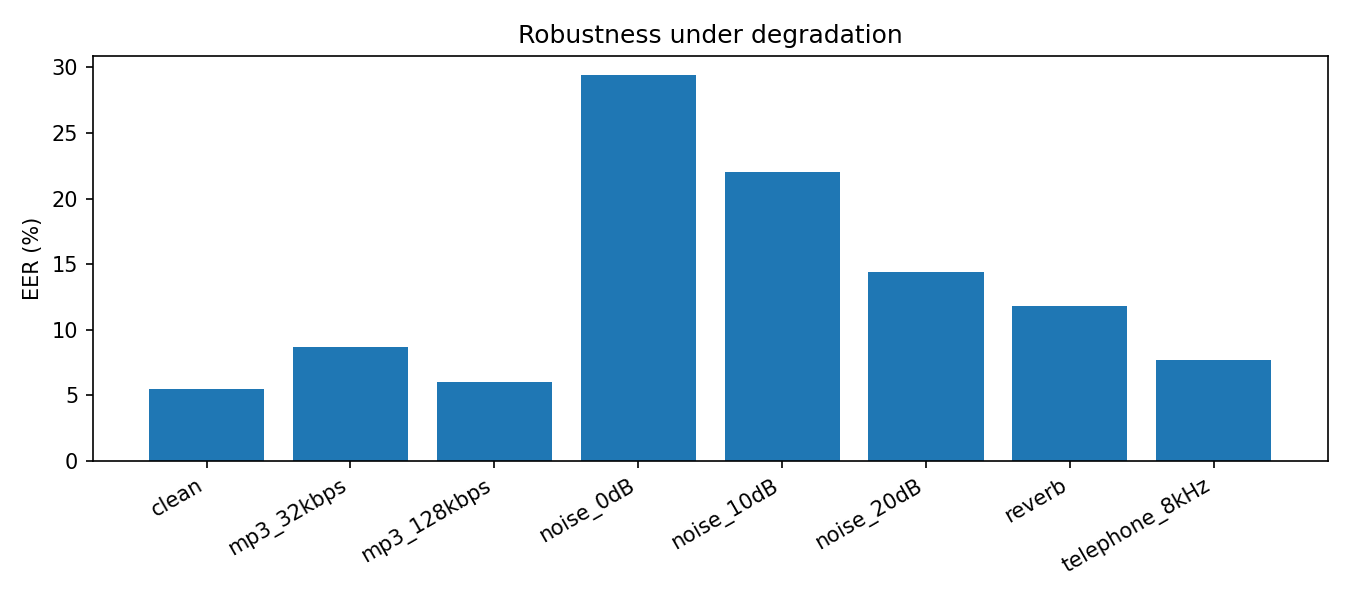

The file beside this chart, header and first rows:
condition, n_real, n_fake, accuracy, auc, eer, false_positive_rate, false_negative_rate
clean, 500, 500, 0.942, 0.9869, 0.055, 0.062, 0.054
mp3_32kbps, 500, 500, 0.902, 0.9757, 0.087, 0.058, 0.138
mp3_128kbps, 500, 500, 0.938, 0.985, 0.06, 0.038, 0.086
noise_0dB, 500, 500, 0.687, 0.7997, 0.294, 0.488, 0.138
noise_10dB, 500, 500, 0.784, 0.8718, 0.22, 0.248, 0.184
noise_20dB, 500, 500, 0.853, 0.9378, 0.144, 0.198, 0.096
reverb, 500, 500, 0.874, 0.9571, 0.118, 0.092, 0.16
telephone_8kHz, 500, 500, 0.916, 0.9786, 0.077, 0.028, 0.14
